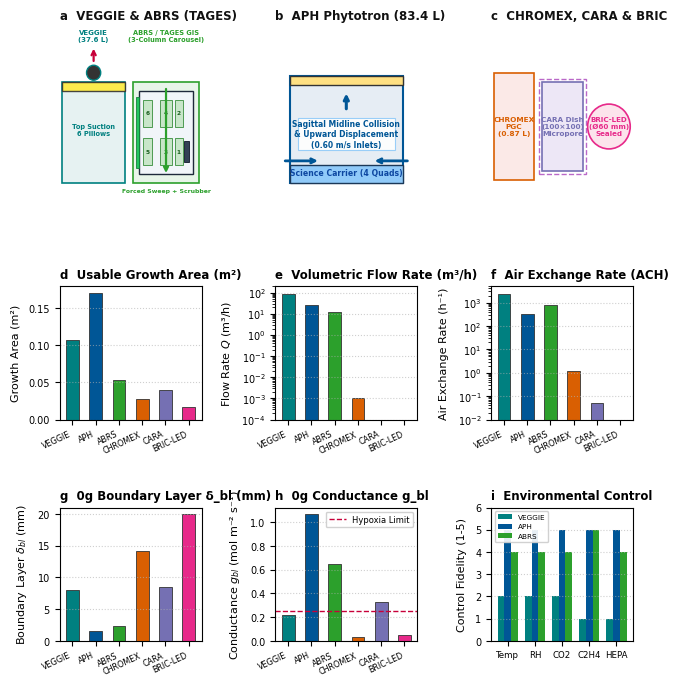

This figure's Python source: (Note: this script raises an exception after producing the figure.)
#!/usr/bin/env python3
"""
Figure 1: 3D Hardware Domain Architecture, Mesh Layout, and Flow Topologies
Comparing NASA VEGGIE, NASA APH, NASA ABRS (TAGES OSD-7/16), NASA Space Shuttle CHROMEX, CARA Square Dishes (+/- Light), and BRIC / BRIC-LED Round Dishes.
"""

import os
os.environ['MPLCONFIGDIR'] = '/tmp/mpl_config'
import matplotlib.pyplot as plt
import matplotlib.patches as patches
import numpy as np
from pathlib import Path

plt.rcParams['font.sans-serif'] = 'Helvetica'
plt.rcParams['font.family'] = 'sans-serif'
plt.rcParams['font.size'] = 7.5
plt.rcParams['axes.labelsize'] = 8
plt.rcParams['axes.titlesize'] = 8.5
plt.rcParams['xtick.labelsize'] = 7
plt.rcParams['ytick.labelsize'] = 7
plt.rcParams['legend.fontsize'] = 6.0
plt.rcParams['figure.titlesize'] = 9.5

fig = plt.figure(figsize=(7.4, 8.0), dpi=300)
gs = fig.add_gridspec(3, 3, height_ratios=[1.3, 1.0, 1.0], hspace=0.60, wspace=0.52)

c_veg = '#008080'  # Teal (VEGGIE)
c_aph = '#005696'  # Blue (APH)
c_abrs = '#2ca02c' # Green (ABRS / TAGES)
c_chr = '#d95f02'  # Orange (CHROMEX)
c_cara = '#7570b3' # Purple (CARA)
c_bric = '#e7298a' # Pink/Magenta (BRIC-LED)

# Row 1: Schematics
ax_a = fig.add_subplot(gs[0, 0])
ax_a.set_title('a  VEGGIE & ABRS (TAGES)', loc='left', fontweight='bold', color='#111111', pad=4)
# VEGGIE
rect_veg = patches.Rectangle((0.02, 0.1), 0.44, 0.68, linewidth=1.2, edgecolor=c_veg, facecolor='#e6f2f2')
ax_a.add_patch(rect_veg)
rect_led = patches.Rectangle((0.02, 0.72), 0.44, 0.06, linewidth=1.0, edgecolor='#333333', facecolor='#ffeb3b', alpha=0.9)
ax_a.add_patch(rect_led)
fan = patches.Circle((0.24, 0.84), 0.05, facecolor='#333333', edgecolor=c_veg, linewidth=1.0)
ax_a.add_patch(fan)
ax_a.annotate('', xy=(0.24, 1.02), xytext=(0.24, 0.90), arrowprops=dict(arrowstyle="->", color='#c70039', lw=1.6))
ax_a.text(0.24, 1.05, 'VEGGIE\n(37.6 L)', ha='center', fontsize=5.0, fontweight='bold', color=c_veg)
ax_a.text(0.24, 0.42, 'Top Suction\n6 Pillows', ha='center', fontsize=4.8, color=c_veg, fontweight='bold')

# ABRS GIS (Single Middeck Locker with 3-column 2-tier Carousel Frame)
rect_abrs = patches.Rectangle((0.52, 0.1), 0.46, 0.68, linewidth=1.2, edgecolor=c_abrs, facecolor='#e8f5e9')
ax_a.add_patch(rect_abrs)

# GIS structural frame (U-shaped chassis)
frame = patches.Rectangle((0.56, 0.16), 0.38, 0.56, linewidth=1.0, edgecolor='#1e293b', facecolor='#f1f5f9', linestyle='-')
ax_a.add_patch(frame)

# Lateral Green LED PCB on left
pcb = patches.Rectangle((0.54, 0.20), 0.02, 0.48, linewidth=0.6, edgecolor='#15803d', facecolor='#22c55e')
ax_a.add_patch(pcb)

# Camera lens on right facing Plate 1
lens = patches.Rectangle((0.88, 0.24), 0.03, 0.14, linewidth=0.6, edgecolor='#0f172a', facecolor='#334155')
ax_a.add_patch(lens)

# 3 Columns of Plates: Left (5,6), Rear (3,4), Right (1,2)
# Right column: 1 (bot), 2 (top)
d1 = patches.Rectangle((0.81, 0.22), 0.06, 0.18, linewidth=0.6, edgecolor='#388e3c', facecolor='#c8e6c9'); ax_a.add_patch(d1)
d2 = patches.Rectangle((0.81, 0.48), 0.06, 0.18, linewidth=0.6, edgecolor='#388e3c', facecolor='#c8e6c9'); ax_a.add_patch(d2)
ax_a.text(0.84, 0.31, '1', ha='center', va='center', fontsize=4.2, fontweight='bold', color='#1b5e20')
ax_a.text(0.84, 0.57, '2', ha='center', va='center', fontsize=4.2, fontweight='bold', color='#1b5e20')

# Rear column: 3 (bot), 4 (top)
d3 = patches.Rectangle((0.71, 0.22), 0.08, 0.18, linewidth=0.6, edgecolor='#388e3c', facecolor='#c8e6c9'); ax_a.add_patch(d3)
d4 = patches.Rectangle((0.71, 0.48), 0.08, 0.18, linewidth=0.6, edgecolor='#388e3c', facecolor='#c8e6c9'); ax_a.add_patch(d4)
ax_a.text(0.75, 0.31, '3', ha='center', va='center', fontsize=4.2, fontweight='bold', color='#1b5e20')
ax_a.text(0.75, 0.57, '4', ha='center', va='center', fontsize=4.2, fontweight='bold', color='#1b5e20')

# Left column: 5 (bot), 6 (top)
d5 = patches.Rectangle((0.59, 0.22), 0.06, 0.18, linewidth=0.6, edgecolor='#388e3c', facecolor='#c8e6c9'); ax_a.add_patch(d5)
d6 = patches.Rectangle((0.59, 0.48), 0.06, 0.18, linewidth=0.6, edgecolor='#388e3c', facecolor='#c8e6c9'); ax_a.add_patch(d6)
ax_a.text(0.62, 0.31, '5', ha='center', va='center', fontsize=4.2, fontweight='bold', color='#1b5e20')
ax_a.text(0.62, 0.57, '6', ha='center', va='center', fontsize=4.2, fontweight='bold', color='#1b5e20')

ax_a.annotate('', xy=(0.75, 0.15), xytext=(0.75, 0.75), arrowprops=dict(arrowstyle="->", color=c_abrs, lw=1.6))
ax_a.text(0.75, 1.05, 'ABRS / TAGES GIS\n(3-Column Carousel)', ha='center', fontsize=4.8, fontweight='bold', color=c_abrs)
ax_a.text(0.75, 0.04, 'Forced Sweep + Scrubber', ha='center', fontsize=4.4, color=c_abrs, fontweight='bold')
ax_a.set_xlim(0, 1)
ax_a.set_ylim(0, 1.16)
ax_a.axis('off')

ax_b = fig.add_subplot(gs[0, 1])
ax_b.set_title('b  APH Phytotron (83.4 L)', loc='left', fontweight='bold', color='#111111', pad=4)
rect_aph = patches.Rectangle((0.1, 0.1), 0.8, 0.72, linewidth=1.5, edgecolor=c_aph, facecolor='#e6edf4')
ax_b.add_patch(rect_aph)
rect_sc = patches.Rectangle((0.1, 0.1), 0.8, 0.12, linewidth=1.0, edgecolor='#1b3858', facecolor='#90caf9')
ax_b.add_patch(rect_sc)
ax_b.text(0.5, 0.15, 'Science Carrier (4 Quads)', ha='center', color='#0d47a1', fontsize=5.6, fontweight='bold')
rect_gla = patches.Rectangle((0.1, 0.76), 0.8, 0.06, linewidth=1.0, edgecolor='#333333', facecolor='#ffe082')
ax_b.add_patch(rect_gla)
ax_b.annotate('', xy=(0.32, 0.25), xytext=(0.05, 0.25), arrowprops=dict(arrowstyle="->", color=c_aph, lw=2.0))
ax_b.annotate('', xy=(0.68, 0.25), xytext=(0.95, 0.25), arrowprops=dict(arrowstyle="->", color=c_aph, lw=2.0))
ax_b.annotate('', xy=(0.5, 0.72), xytext=(0.5, 0.58), arrowprops=dict(arrowstyle="->", color=c_aph, lw=2.2))
callout = patches.Rectangle((0.16, 0.32), 0.68, 0.22, linewidth=0.8, edgecolor='#90caf9', facecolor='#ffffff', alpha=0.9)
ax_b.add_patch(callout)
ax_b.text(0.5, 0.43, 'Sagittal Midline Collision\n& Upward Displacement\n(0.60 m/s Inlets)', ha='center', va='center', fontsize=5.5, color=c_aph, fontweight='bold')
ax_b.set_xlim(0, 1)
ax_b.set_ylim(0, 1.16)
ax_b.axis('off')

ax_c = fig.add_subplot(gs[0, 2])
ax_c.set_title('c  CHROMEX, CARA & BRIC', loc='left', fontweight='bold', color='#111111', pad=4)
# CHROMEX Box
rect_chr = patches.Rectangle((0.02, 0.12), 0.28, 0.72, linewidth=1.2, edgecolor=c_chr, facecolor='#fbe9e7')
ax_c.add_patch(rect_chr)
ax_c.text(0.16, 0.48, 'CHROMEX\nPGC\n(0.87 L)', ha='center', va='center', fontsize=5.3, color=c_chr, fontweight='bold')

# CARA Box
rect_cara = patches.Rectangle((0.36, 0.18), 0.29, 0.60, linewidth=1.2, edgecolor=c_cara, facecolor='#ede7f6')
ax_c.add_patch(rect_cara)
rect_tape = patches.Rectangle((0.34, 0.16), 0.33, 0.64, linewidth=1.0, edgecolor='#ba68c8', facecolor='none', linestyle='--')
ax_c.add_patch(rect_tape)
ax_c.text(0.505, 0.48, 'CARA Dish\n(100×100)\nMicropore', ha='center', va='center', fontsize=5.2, color=c_cara, fontweight='bold')

# BRIC-LED Box
circ_bric = patches.Circle((0.83, 0.48), 0.15, linewidth=1.2, edgecolor=c_bric, facecolor='#fce4ec')
ax_c.add_patch(circ_bric)
ax_c.text(0.83, 0.48, 'BRIC-LED\n(Ø60 mm)\nSealed', ha='center', va='center', fontsize=5.1, color=c_bric, fontweight='bold')
ax_c.set_xlim(0, 1)
ax_c.set_ylim(0, 1.16)
ax_c.axis('off')

# Row 2: Metrics
systems = ['VEGGIE', 'APH', 'ABRS', 'CHROMEX', 'CARA', 'BRIC-LED']
colors = [c_veg, c_aph, c_abrs, c_chr, c_cara, c_bric]
xx = np.arange(len(systems))

ax_d = fig.add_subplot(gs[1, 0])
ax_d.set_title('d  Usable Growth Area (m²)', loc='left', fontweight='bold')
areas = [0.1075, 0.1708, 0.0530, 0.0274, 0.0400, 0.0170]
ax_d.bar(xx, areas, color=colors, edgecolor='#333333', linewidth=0.6, width=0.55)
ax_d.set_xticks(xx)
ax_d.set_xticklabels(systems, rotation=25, ha='right', fontsize=5.8)
ax_d.set_ylabel('Growth Area (m²)', labelpad=6)
ax_d.grid(axis='y', linestyle=':', alpha=0.6)

ax_e = fig.add_subplot(gs[1, 1])
ax_e.set_title('e  Volumetric Flow Rate (m³/h)', loc='left', fontweight='bold')
flows = [85.0, 26.4, 12.0, 0.001, 0.0001, 0.0]
ax_e.bar(xx, flows, color=colors, edgecolor='#333333', linewidth=0.6, width=0.55)
ax_e.set_yscale('log')
ax_e.set_ylim(1e-4, 200)
ax_e.set_xticks(xx)
ax_e.set_xticklabels(systems, rotation=25, ha='right', fontsize=5.8)
ax_e.set_ylabel('Flow Rate $Q$ (m³/h)', labelpad=6)
ax_e.grid(axis='y', linestyle=':', alpha=0.6)

ax_f = fig.add_subplot(gs[1, 2])
ax_f.set_title('f  Air Exchange Rate (ACH)', loc='left', fontweight='bold')
ach = [2260, 317, 828, 1.16, 0.05, 0.0]
ax_f.bar(xx, ach, color=colors, edgecolor='#333333', linewidth=0.6, width=0.55)
ax_f.set_yscale('log')
ax_f.set_ylim(1e-2, 5000)
ax_f.set_xticks(xx)
ax_f.set_xticklabels(systems, rotation=25, ha='right', fontsize=5.8)
ax_f.set_ylabel('Air Exchange Rate (h⁻¹)', labelpad=6)
ax_f.grid(axis='y', linestyle=':', alpha=0.6)

# Row 3: Conductance, Boundary Layer, Biosecurity
ax_g = fig.add_subplot(gs[2, 0])
ax_g.set_title('g  0g Boundary Layer δ_bl (mm)', loc='left', fontweight='bold')
deltas = [7.95, 1.63, 2.40, 14.2, 8.50, 20.0]
ax_g.bar(xx, deltas, color=colors, edgecolor='#333333', linewidth=0.6, width=0.55)
ax_g.set_xticks(xx)
ax_g.set_xticklabels(systems, rotation=25, ha='right', fontsize=5.8)
ax_g.set_ylabel('Boundary Layer $\delta_{bl}$ (mm)', labelpad=6)
ax_g.grid(axis='y', linestyle=':', alpha=0.6)

ax_h = fig.add_subplot(gs[2, 1])
ax_h.set_title('h  0g Conductance g_bl', loc='left', fontweight='bold')
gbl = [0.219, 1.071, 0.650, 0.031, 0.326, 0.046]
ax_h.bar(xx, gbl, color=colors, edgecolor='#333333', linewidth=0.6, width=0.55)
ax_h.axhline(0.25, color='#c70039', linestyle='--', linewidth=1.0, label='Hypoxia Limit')
ax_h.set_xticks(xx)
ax_h.set_xticklabels(systems, rotation=25, ha='right', fontsize=5.8)
ax_h.set_ylabel('Conductance $g_{bl}$ (mol m⁻² s⁻¹)', labelpad=6)
ax_h.legend(loc='upper right', framealpha=0.9)
ax_h.grid(axis='y', linestyle=':', alpha=0.6)

ax_i = fig.add_subplot(gs[2, 2])
ax_i.set_title('i  Environmental Control', loc='left', fontweight='bold')
params = ['Temp', 'RH', 'CO2', 'C2H4', 'HEPA']
scores_aph = [5, 5, 5, 5, 5]
scores_abrs = [4, 4, 4, 5, 4]
scores_veg = [2, 2, 2, 1, 1]
x_p = np.arange(len(params))
w = 0.25
ax_i.bar(x_p - w, scores_veg, width=w, color=c_veg, label='VEGGIE')
ax_i.bar(x_p, scores_aph, width=w, color=c_aph, label='APH')
ax_i.bar(x_p + w, scores_abrs, width=w, color=c_abrs, label='ABRS')
ax_i.set_xticks(x_p)
ax_i.set_xticklabels(params, fontsize=6.2)
ax_i.set_ylabel('Control Fidelity (1-5)', labelpad=6)
ax_i.set_ylim(0, 6)
ax_i.legend(loc='upper left', fontsize=5.2, ncol=1, framealpha=0.9)
ax_i.grid(axis='y', linestyle=':', alpha=0.6)

out_dir = Path(__file__).resolve().parent / "output"
out_dir.mkdir(exist_ok=True, parents=True)
pdf_path = out_dir / "Fig1_hardware_domains.pdf"
png_path = out_dir / "Fig1_hardware_domains.png"

plt.savefig(pdf_path, dpi=300, bbox_inches='tight')
plt.savefig(png_path, dpi=300, bbox_inches='tight')
plt.close()
print("Fig1 regenerated successfully with ABRS / TAGES integration.")
